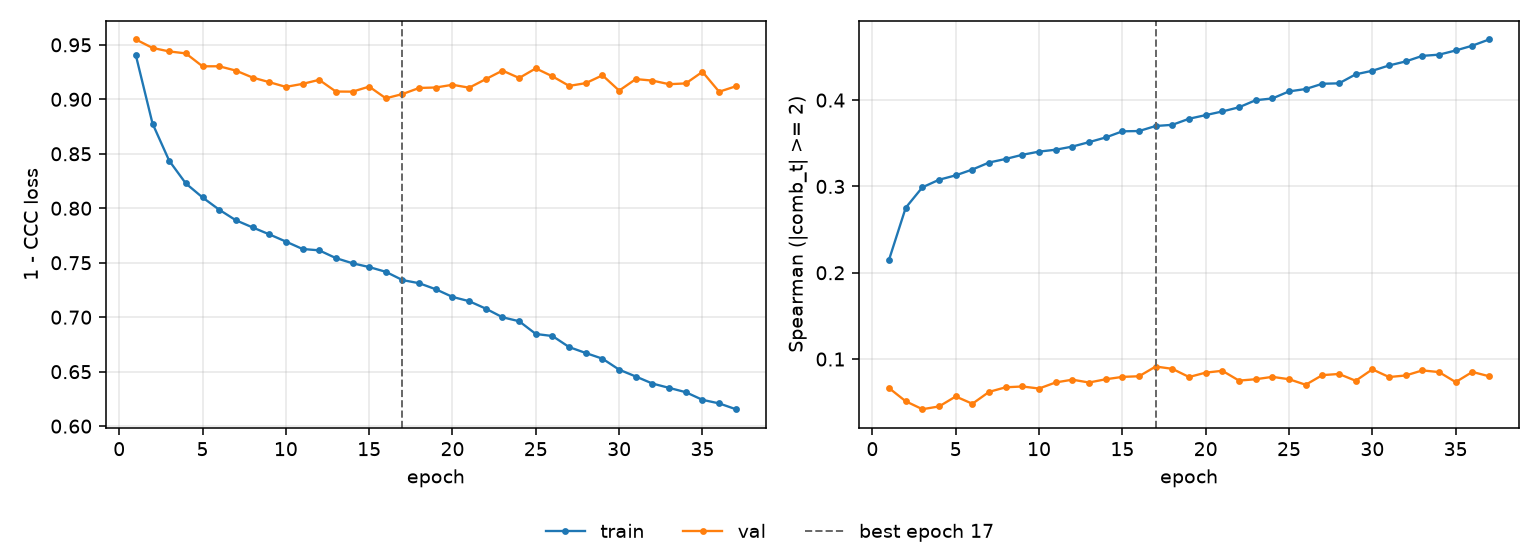

Source data for this figure (header and first rows):
epoch, tr_loss, vl_loss, tr_sp, vl_sp, is_best
1, 0.9404, 0.9549, 0.2152, 0.06635, False
2, 0.8778, 0.9472, 0.2753, 0.05109, False
3, 0.8436, 0.944, 0.299, 0.0419, False
4, 0.8227, 0.9421, 0.3077, 0.04511, False
5, 0.81, 0.9303, 0.3128, 0.05666, False
6, 0.7987, 0.9303, 0.3196, 0.04822, False
7, 0.789, 0.9264, 0.3277, 0.06197, False
8, 0.7824, 0.92, 0.3318, 0.06731, False
9, 0.7761, 0.9158, 0.3366, 0.06824, False
10, 0.7695, 0.9114, 0.3403, 0.06586, False
11, 0.7626, 0.9142, 0.3425, 0.07293, False
12, 0.7614, 0.9179, 0.3462, 0.0761, False
13, 0.7543, 0.9071, 0.3513, 0.07283, False
14, 0.7495, 0.907, 0.3567, 0.07659, False
15, 0.746, 0.9117, 0.3639, 0.07934, False
16, 0.7417, 0.9009, 0.3642, 0.08008, False
17, 0.7341, 0.9048, 0.37, 0.09136, True
18, 0.7312, 0.9104, 0.3714, 0.08867, False
19, 0.7256, 0.9108, 0.3784, 0.0792, False
20, 0.7186, 0.9133, 0.3826, 0.08428, False
21, 0.7147, 0.9107, 0.3869, 0.08641, False
22, 0.7078, 0.9185, 0.3917, 0.07504, False
23, 0.6999, 0.9264, 0.3999, 0.07664, False
24, 0.6963, 0.9196, 0.4019, 0.07937, False
25, 0.6846, 0.9284, 0.4101, 0.07665, False
26, 0.6827, 0.9211, 0.4128, 0.07022, False
27, 0.6726, 0.9123, 0.4189, 0.08139, False
28, 0.6671, 0.9149, 0.4194, 0.08273, False
29, 0.6619, 0.922, 0.4299, 0.07483, False
30, 0.6518, 0.908, 0.434, 0.08808, False
31, 0.6456, 0.9186, 0.4401, 0.07917, False
32, 0.6391, 0.9172, 0.4448, 0.08098, False
33, 0.6351, 0.9139, 0.4513, 0.08685, False
34, 0.6312, 0.9146, 0.4526, 0.08491, False
35, 0.6241, 0.9252, 0.4575, 0.07332, False
36, 0.6209, 0.9069, 0.4631, 0.08508, False
37, 0.6156, 0.912, 0.4702, 0.08011, False
